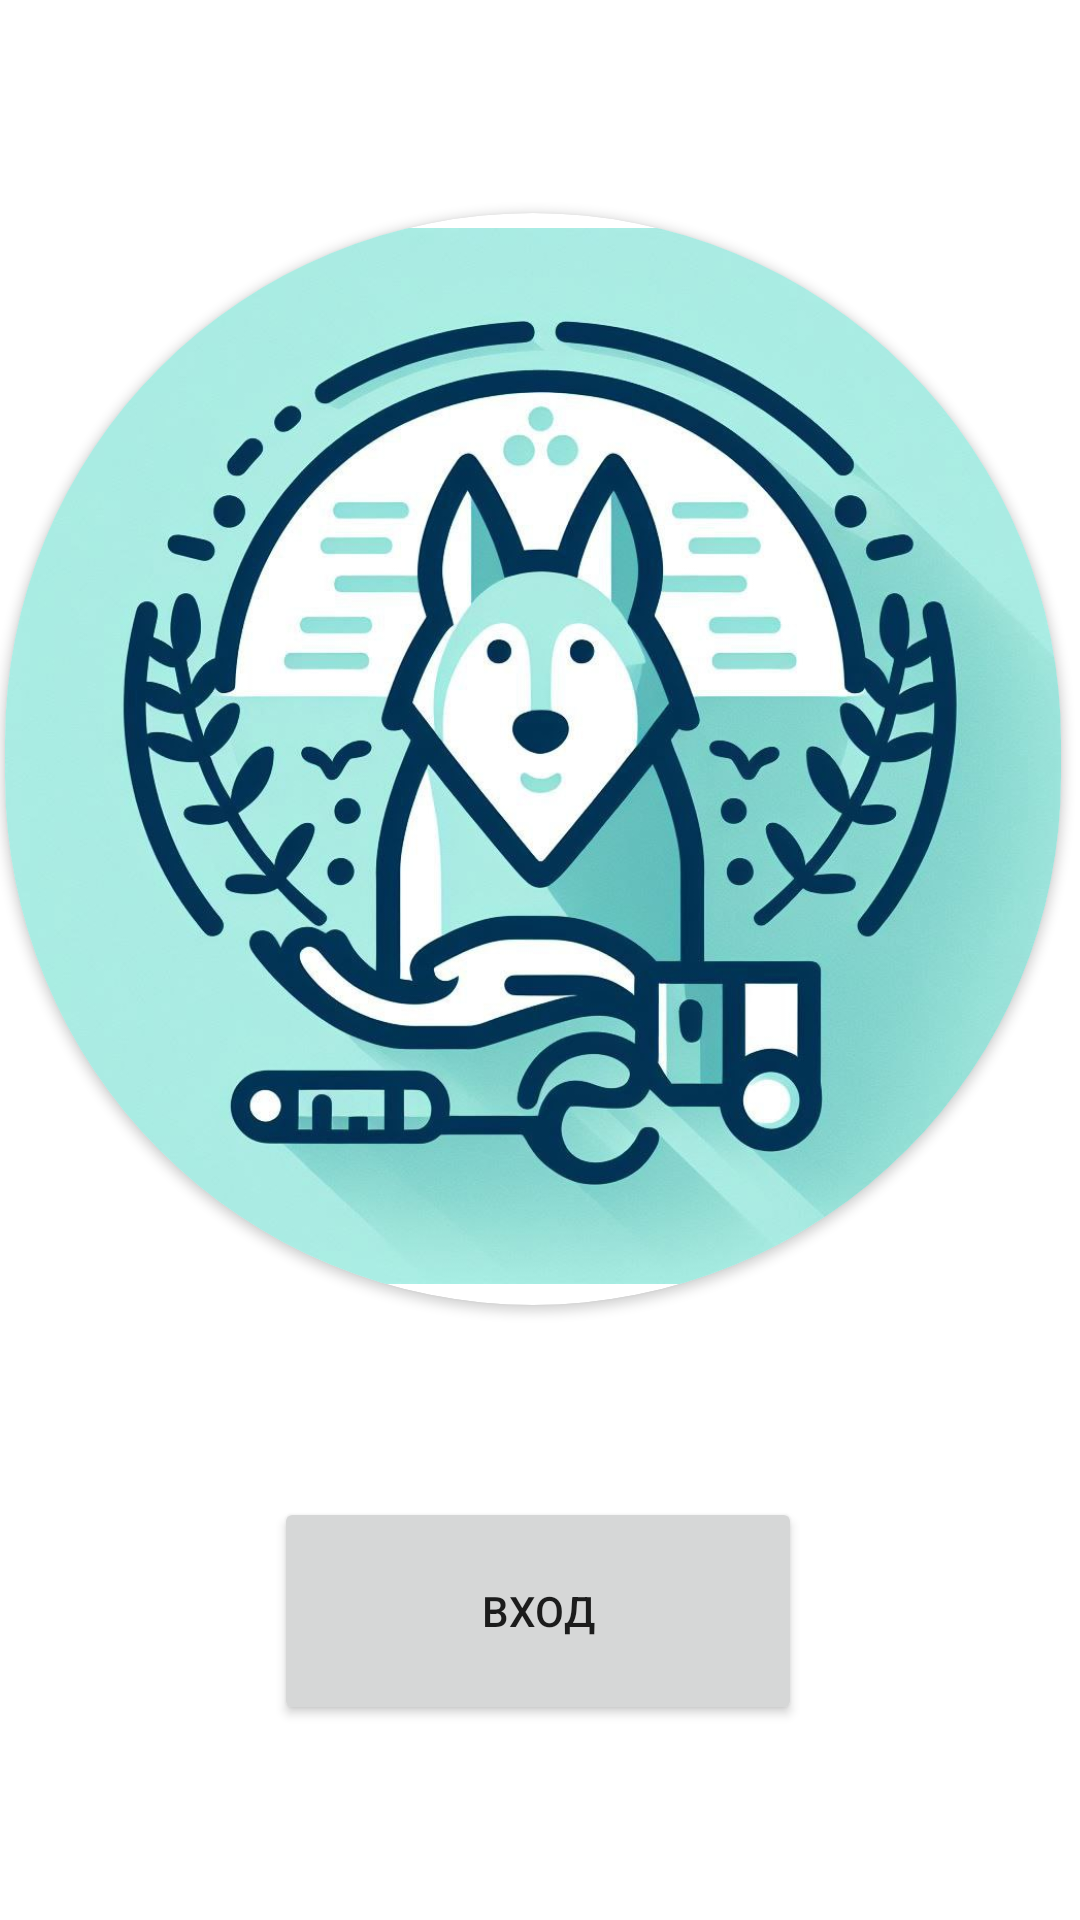

Here is an Android app screen rendered from its layout file. Give the layout XML and the strings, colors and styles it references.
<!-- AndroidManifest.xml: application theme Theme.RenameLater -->
<!-- res/layout/activity_main.xml -->
<?xml version="1.0" encoding="utf-8"?>
<androidx.constraintlayout.widget.ConstraintLayout xmlns:android="http://schemas.android.com/apk/res/android"
    xmlns:app="http://schemas.android.com/apk/res-auto"
    xmlns:tools="http://schemas.android.com/tools"
    android:layout_width="match_parent"
    android:layout_height="match_parent"
    app:layout_constraintCircleRadius="500dp"
    tools:context=".MainActivity">

    <Button
        android:id="@+id/enterApp"
        android:layout_width="176dp"
        android:layout_height="76dp"
        android:layout_marginTop="64dp"
        android:text="Вход"
        app:layout_constraintEnd_toEndOf="parent"
        app:layout_constraintHorizontal_bias="0.497"
        app:layout_constraintStart_toStartOf="parent"
        app:layout_constraintTop_toBottomOf="@+id/cardView1" />

    <androidx.cardview.widget.CardView
        android:id="@+id/cardView1"
        android:layout_width="352dp"
        android:layout_height="364dp"
        android:layout_marginStart="22dp"
        android:layout_marginTop="71dp"
        android:layout_marginEnd="27dp"
        app:cardCornerRadius="180dp"
        app:layout_constraintEnd_toEndOf="parent"
        app:layout_constraintStart_toStartOf="parent"
        app:layout_constraintTop_toTopOf="parent">

        <ImageView
            android:id="@+id/logoImage"
            android:layout_width="match_parent"
            android:layout_height="362dp"
            android:src="@drawable/logo"
            app:circularflow_angles="true"
            app:circularflow_radiusInDP="10dp"
            app:cornerRadius="100dp" />

    </androidx.cardview.widget.CardView>

</androidx.constraintlayout.widget.ConstraintLayout>
<!-- resources referenced by this layout -->
<resources>
  <!-- drawable logo: jpg bitmap (drawable, 102058 bytes) -->
  <style name="Theme.RenameLater" parent="Theme.MaterialComponents.DayNight.NoActionBar">
          
          <item name="colorPrimary">@color/night_blue</item>
          <item name="colorPrimaryVariant">@color/topbar</item>
          <item name="colorOnPrimary">@color/white</item>
          
          <item name="colorSecondary">@color/teal_200</item>
          <item name="colorSecondaryVariant">@color/teal_700</item>
          <item name="colorOnSecondary">@color/black</item>
          
          <item name="android:statusBarColor">?attr/colorPrimaryVariant</item>
          
      </style>
  <color name="night_blue">#1604d6</color>
  <color name="topbar">#636b65</color>
  <color name="white">#FFFFFFFF</color>
  <color name="teal_200">#FF03DAC5</color>
  <color name="teal_700">#FF018786</color>
  <color name="black">#FF000000</color>
</resources>
